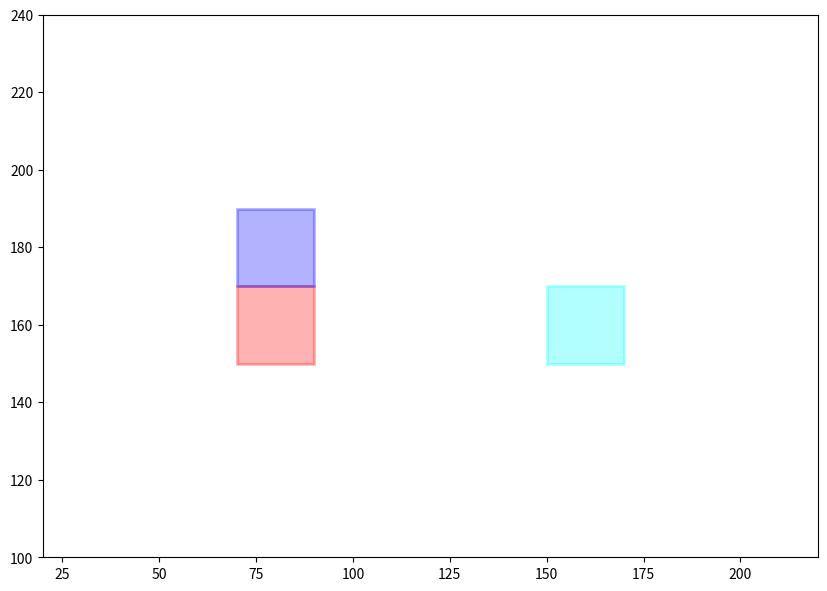

Write the Python code that produced this figure.
import numpy as np
import matplotlib.pyplot as plt
import matplotlib.patches as patches
from mpl_toolkits.mplot3d import Axes3D
from mpl_toolkits.mplot3d.art3d import Poly3DCollection

def create_box_vertices(dimensions, center):
    """Create vertices for a box given dimensions and center."""
    l, w, h = dimensions
    x, y, z = center
    
    vertices = np.array([
        [x-l/2, y-w/2, z-h/2], [x+l/2, y-w/2, z-h/2],
        [x+l/2, y+w/2, z-h/2], [x-l/2, y+w/2, z-h/2],
        [x-l/2, y-w/2, z+h/2], [x+l/2, y-w/2, z+h/2],
        [x+l/2, y+w/2, z+h/2], [x-l/2, y+w/2, z+h/2]
    ])
    return vertices

def plot_box(ax, vertices, color='b', alpha=0.2):
    """Plot a 3D box given its vertices."""
    faces = [
        [vertices[0], vertices[1], vertices[2], vertices[3]],  # bottom
        [vertices[4], vertices[5], vertices[6], vertices[7]],  # top
        [vertices[0], vertices[1], vertices[5], vertices[4]],  # front
        [vertices[2], vertices[3], vertices[7], vertices[6]],  # back
        [vertices[0], vertices[3], vertices[7], vertices[4]],  # left
        [vertices[1], vertices[2], vertices[6], vertices[5]]   # right
    ]
    
    collection = Poly3DCollection(faces, alpha=alpha)
    collection.set_facecolor(color)
    ax.add_collection3d(collection)

def viz_3d():
    # Create figure and 3D axes
    fig = plt.figure(figsize=(10, 10))
    ax = fig.add_subplot(111, projection='3d')

    # Table (brown)
    table_vertices = create_box_vertices([2.0, 2.0, 0.05], [0, 0, 0])
    plot_box(ax, table_vertices, color='brown', alpha=0.3)

    # Red box
    red_box_vertices = create_box_vertices([0.05, 0.05, 0.118], [-0.5, 0.5, 0.059])
    plot_box(ax, red_box_vertices, color='red', alpha=0.3)

    # Cyan box
    cyan_box_vertices = create_box_vertices([0.05, 0.05, 0.070], [0, 0.5, 0.035])
    plot_box(ax, cyan_box_vertices, color='cyan', alpha=0.3)

    # Blue box
    blue_box_vertices = create_box_vertices([0.05, 0.05, 0.106], [0.25, 0.5, 0.053])
    plot_box(ax, blue_box_vertices, color='blue', alpha=0.3)

    # Set axis labels
    ax.set_xlabel('X')
    ax.set_ylabel('Y')
    ax.set_zlabel('Z')

    # Set equal aspect ratio
    ax.set_box_aspect([1, 1, 1])

    # Set view angle
    ax.view_init(elev=30, azim=45)

    # Set axis limits
    ax.set_xlim([-1.5, 1.5])
    ax.set_ylim([-1.5, 1.5])
    ax.set_zlim([-0.5, 0.5])

    plt.show()

def plot_bbox(ax, bbox, color='b', alpha=0.3, label=None):
    """
    Plot a bounding box given coordinates (x0, y0, x1, y1).
    Args:
        bbox: tuple of (x0, y0, x1, y1) where:
            (x0, y0) is the top-left corner
            (x1, y1) is the bottom-right corner
    """
    x0, y0, x1, y1 = bbox
    width = x1 - x0
    height = y1 - y0
    
    rect = patches.Rectangle(
        (x0, y0), width, height,
        linewidth=2,
        edgecolor=color,
        facecolor=color,
        alpha=alpha,
        label=label
    )
    ax.add_patch(rect)

# Create figure and axes
fig, ax = plt.subplots(figsize=(10, 10))

# Example bounding boxes (x0, y0, x1, y1)
bboxes = {
    'red_box': (70, 150, 90, 170),
    'cyan_box': (150, 150, 170, 170),
    'blue_box': (70, 170, 90, 190),
}

# Plot each bounding box with different colors
colors = {
    'table': 'brown',
    'red_box': 'red',
    'cyan_box': 'cyan',
    'blue_box': 'blue',
}

for obj_name, bbox in bboxes.items():
    plot_bbox(ax, bbox, color=colors[obj_name], label=obj_name)
    
padding = 50
all_x = [coord for bbox in bboxes.values() for coord in [bbox[0], bbox[2]]]
all_y = [coord for bbox in bboxes.values() for coord in [bbox[1], bbox[3]]]
ax.set_xlim(min(all_x) - padding, max(all_x) + padding)
ax.set_ylim(min(all_y) - padding, max(all_y) + padding)
ax.set_aspect('equal')

plt.show()